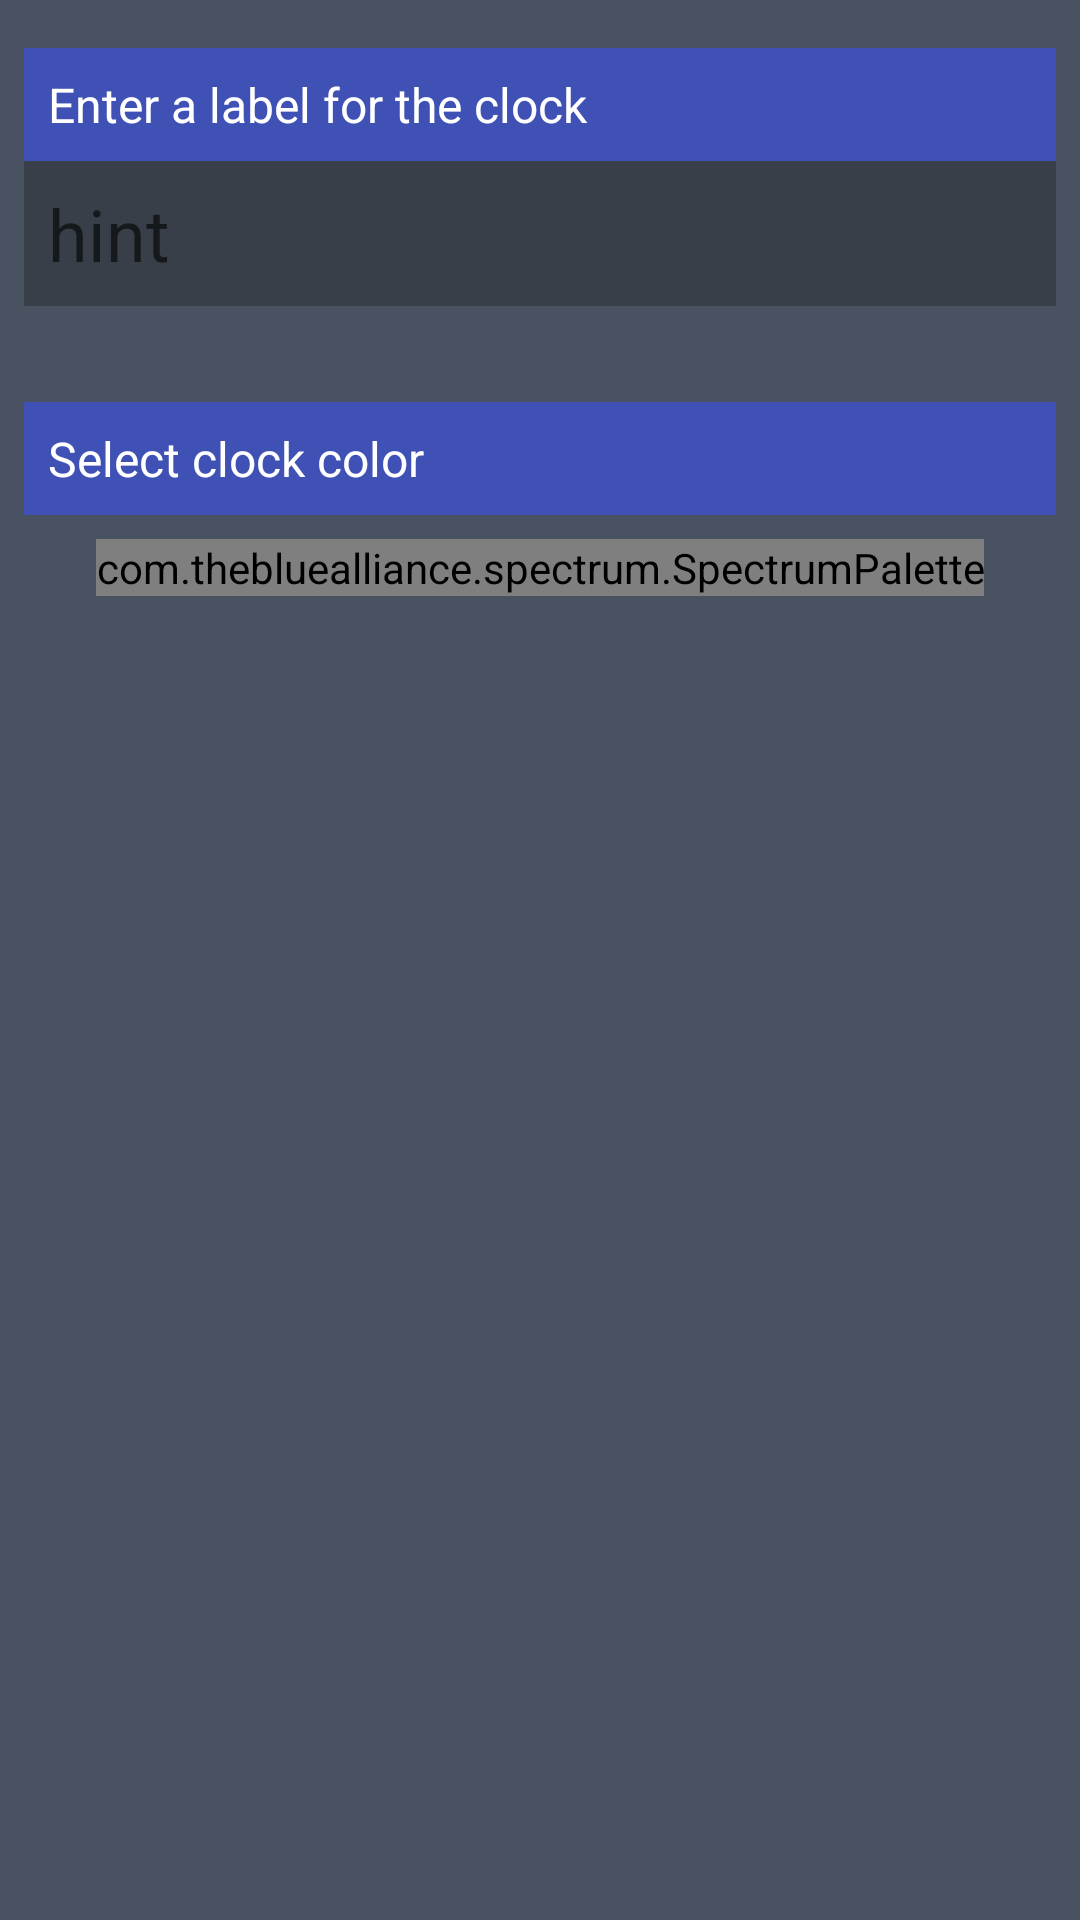

Android layout source for this screen:
<!-- AndroidManifest.xml: application theme AppTheme -->
<!-- res/layout/label_popup.xml -->
<?xml version="1.0" encoding="utf-8"?>
<LinearLayout xmlns:android="http://schemas.android.com/apk/res/android"
    android:layout_width="match_parent"
    android:layout_height="wrap_content"
    xmlns:app="http://schemas.android.com/apk/res-auto"
    android:orientation="vertical"
    android:background="@color/bg">

    <TextView
        android:id="@+id/label_TextView"
        android:layout_width="match_parent"
        android:layout_height="wrap_content"
        android:layout_marginTop="16dp"
        android:layout_marginEnd="8dp"
        android:layout_marginStart="8dp"
        android:text="@string/dialog_Sselect_label"
        android:padding="8dp"
        android:textSize="16sp"
        android:textColor="@color/white"
        android:background="@color/colorPrimary"
        android:layout_gravity="center"/>

    <EditText
        android:id="@+id/label_editText"
        android:layout_width="match_parent"
        android:layout_height="wrap_content"
        android:layout_marginEnd="8dp"
        android:layout_marginStart="8dp"
        android:padding="8dp"
        android:hint="@string/hint"
        android:inputType="text"
        android:singleLine="true"
        android:textSize="24sp"
        android:background="@color/bgx"
        android:textColor="@color/white"/>

    <TextView
        android:id="@+id/color_TextView"
        android:layout_width="match_parent"
        android:layout_height="wrap_content"
        android:layout_marginTop="32dp"
        android:layout_marginEnd="8dp"
        android:layout_marginStart="8dp"
        android:text="@string/dialog_select_color"
        android:padding="8dp"
        android:textSize="16sp"
        android:background="@color/colorPrimary"
        android:textColor="@color/white"
        android:layout_gravity="center"/>

    <com.thebluealliance.spectrum.SpectrumPalette
        android:id="@+id/palette"
        android:layout_width="wrap_content"
        android:layout_height="wrap_content"
        android:layout_margin="8dp"
        app:spectrum_autoPadding="true"
        app:spectrum_colors="@array/demo_colors"
        app:spectrum_columnCount="5"
        android:layout_gravity="center" />
</LinearLayout>
<!-- resources referenced by this layout -->
<resources>
  <array name="demo_colors">
          <item>@color/md_red_500</item>
          <item>@color/md_pink_500</item>
          <item>@color/md_purple_500</item>
          <item>@color/md_deep_purple_500</item>
          <item>@color/md_indigo_500</item>
          <item>@color/md_blue_500</item>
          <item>@color/md_light_blue_500</item>
          <item>@color/md_cyan_500</item>
          <item>@color/md_teal_500</item>
          <item>@color/md_green_500</item>
          <item>@color/md_light_green_500</item>
          <item>@color/md_lime_500</item>
          <item>@color/md_yellow_500</item>
          <item>@color/md_amber_500</item>
          <item>@color/md_orange_500</item>
          <item>@color/md_deep_orange_500</item>
          <item>@color/md_brown_500</item>
          <item>@color/md_grey_500</item>
          <item>@color/md_blue_grey_500</item>
          <item>@color/md_white</item>
      </array>
  <color name="bg">#b4010d23</color>
  <color name="bgx">#64232323</color>
  <color name="colorPrimary">#3F51B5</color>
  <color name="white">#ffffff</color>
  <string name="dialog_Sselect_label">Enter a label for the clock</string>
  <string name="dialog_select_color">Select clock color</string>
  <string name="hint">hint</string>
  <style name="AppTheme" parent="Theme.AppCompat.Light.DarkActionBar">
          
          <item name="colorPrimary">@color/colorPrimary</item>
          <item name="colorPrimaryDark">@color/colorPrimaryDark</item>
          <item name="colorAccent">@color/colorAccent</item>
      </style>
  <color name="md_red_500">#e51c23</color>
  <color name="md_pink_500">#e91e63</color>
  <color name="md_purple_500">#9c27b0</color>
  <color name="md_deep_purple_500">#673ab7</color>
  <color name="md_indigo_500">#3f51b5</color>
  <color name="md_blue_500">#5677fc</color>
  <color name="md_light_blue_500">#03a9f4</color>
  <color name="md_cyan_500">#00bcd4</color>
  <color name="md_teal_500">#009688</color>
  <color name="md_green_500">#259b24</color>
  <color name="md_light_green_500">#8bc34a</color>
  <color name="md_lime_500">#cddc39</color>
  <color name="md_yellow_500">#ffeb3b</color>
  <color name="md_amber_500">#ffc107</color>
  <color name="md_orange_500">#ff9800</color>
  <color name="md_deep_orange_500">#ff5722</color>
  <color name="md_brown_500">#795548</color>
  <color name="md_grey_500">#9e9e9e</color>
  <color name="md_blue_grey_500">#607d8b</color>
  <color name="md_white">#ffffff</color>
  <color name="colorPrimaryDark">#303F9F</color>
  <color name="colorAccent">#FF4081</color>
</resources>
